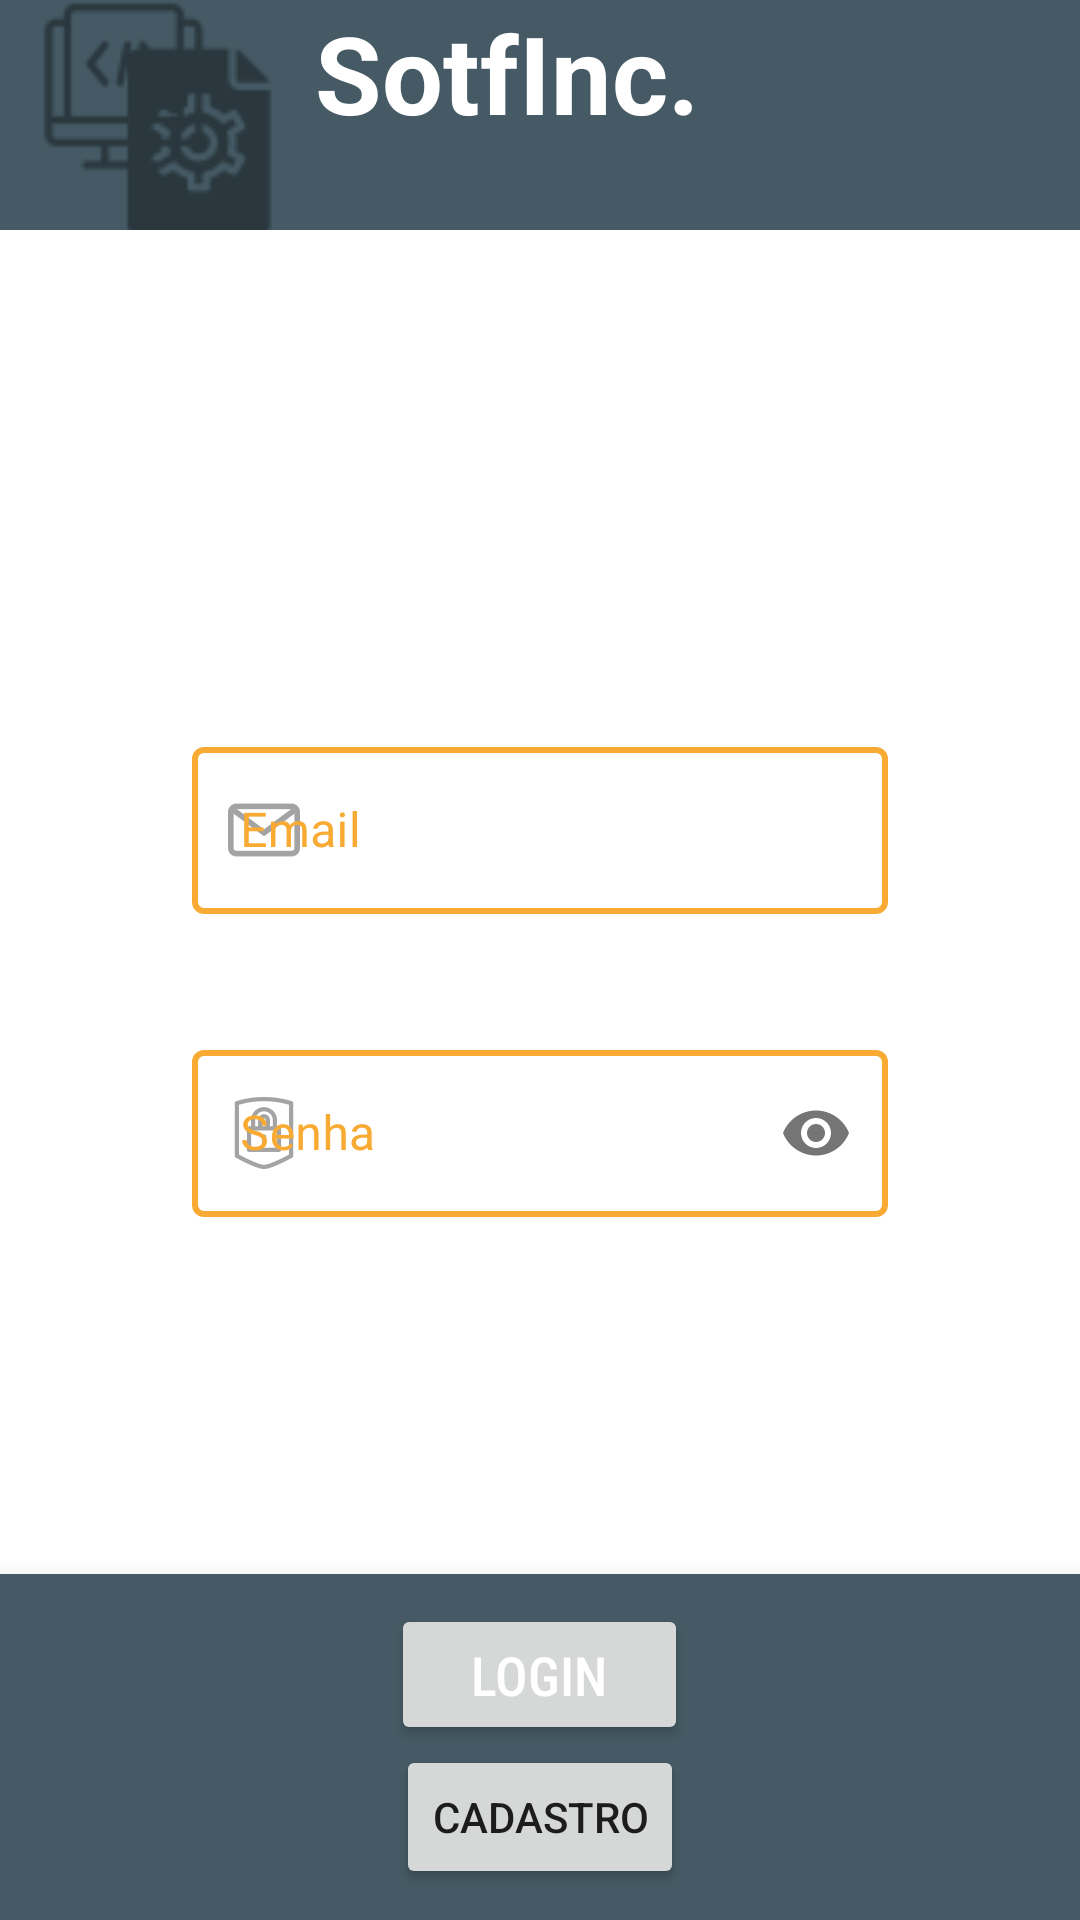

Reconstruct the res/layout file that produces this screen, plus the resources it refers to.
<!-- AndroidManifest.xml: application theme Theme.Softinc -->
<!-- res/layout/activity_main.xml -->
<?xml version="1.0" encoding="utf-8"?>

<androidx.constraintlayout.widget.ConstraintLayout xmlns:android="http://schemas.android.com/apk/res/android"
    xmlns:app="http://schemas.android.com/apk/res-auto"
    xmlns:tools="http://schemas.android.com/tools"
    android:layout_width="match_parent"
    android:layout_height="match_parent"
    android:background="@color/white"
    tools:context=".MainActivity">

    <androidx.constraintlayout.widget.Guideline
        android:id="@+id/guideline8"
        android:layout_width="wrap_content"
        android:layout_height="wrap_content"
        android:orientation="vertical"
        app:layout_constraintGuide_begin="32dp" />

    <androidx.constraintlayout.widget.Guideline
        android:id="@+id/guideline9"
        android:layout_width="0dp"
        android:layout_height="wrap_content"
        android:orientation="vertical"
        app:layout_constraintGuide_end="32dp" />

    <androidx.constraintlayout.widget.Guideline
        android:id="@+id/guideline10"
        android:layout_width="wrap_content"
        android:layout_height="wrap_content"
        android:orientation="horizontal"
        app:layout_constraintGuide_percent="0.12" />

    <LinearLayout
        android:layout_width="0dp"
        android:layout_height="0dp"
        android:background="@color/blue_grey_700"
        android:orientation="horizontal"
        app:layout_constraintBottom_toTopOf="@+id/guideline10"
        app:layout_constraintEnd_toEndOf="parent"
        app:layout_constraintStart_toStartOf="parent"
        app:layout_constraintTop_toTopOf="parent">

        <LinearLayout
            android:id="@+id/linearLayout"
            android:layout_width="match_parent"
            android:layout_height="wrap_content"
            android:orientation="horizontal">

            <ImageView
                android:id="@+id/imageView"
                android:layout_width="105dp"
                android:layout_height="80dp"
                app:srcCompat="@drawable/major_logo" />

            <TextView
                android:id="@+id/textView"
                android:layout_width="wrap_content"
                android:layout_height="wrap_content"
                android:text="SotfInc."
                android:textColor="@color/white"
                android:textSize="36sp"
                android:textStyle="bold" />
        </LinearLayout>

    </LinearLayout>

    <LinearLayout
        android:layout_width="0dp"
        android:layout_height="0dp"
        android:orientation="vertical"
        android:gravity="center"
        app:layout_constraintBottom_toTopOf="@+id/guideline12"
        app:layout_constraintEnd_toStartOf="@+id/guideline9"
        app:layout_constraintStart_toStartOf="@+id/guideline8"
        app:layout_constraintTop_toTopOf="@+id/guideline10">

        <com.google.android.material.textfield.TextInputLayout
            android:id="@+id/email"
            style="@style/signupstyle"
            android:layout_width="match_parent"
            android:layout_height="wrap_content"
            android:layout_marginStart="32dp"
            android:layout_marginTop="48dp"
            android:layout_marginEnd="32dp"

            app:startIconDrawable="@drawable/email_logo">

            <com.google.android.material.textfield.TextInputEditText
                android:id="@+id/textEmailMain"
                android:layout_width="match_parent"
                android:layout_height="wrap_content"
                android:hint="Email"
                android:inputType="textEmailAddress" />

        </com.google.android.material.textfield.TextInputLayout>

        <com.google.android.material.textfield.TextInputLayout
            android:id="@+id/senha"
            style="@style/signupstyle"
            android:layout_width="match_parent"
            android:layout_height="wrap_content"
            android:layout_marginStart="32dp"
            android:layout_marginTop="40dp"
            android:layout_marginEnd="32dp"
            app:passwordToggleEnabled="true"
            app:startIconDrawable="@drawable/password_logo">

            <com.google.android.material.textfield.TextInputEditText
                android:id="@+id/textSenhaMain"
                android:layout_width="match_parent"
                android:layout_height="wrap_content"
                android:hint="Senha"
                android:inputType="textPassword" />

        </com.google.android.material.textfield.TextInputLayout>

    </LinearLayout>

    <LinearLayout
        android:id="@+id/linearLayout5"
        android:layout_width="match_parent"
        android:layout_height="0dp"
        android:orientation="vertical"
        android:gravity="center"
        android:background="@color/blue_grey_700"
        android:elevation="10dp"
        app:layout_constraintBottom_toBottomOf="parent"
        app:layout_constraintTop_toTopOf="@+id/guideline12"
        tools:layout_editor_absoluteX="0dp">

        <Button
            android:id="@+id/buttonLoginMain"
            android:layout_width="99dp"
            android:layout_height="47dp"
            android:drawableTint="#BD2CD1"
            android:fontFamily="sans-serif-condensed-medium"
            android:text="Login"
            android:textColor="#FFFFFF"
            android:textSize="18sp" />

        <Space
            android:layout_width="15dp"
            android:layout_height="wrap_content"/>

        <Button
            android:id="@+id/btnCadastro"
            style="@style/Widget.AppCompat.Button"
            android:layout_width="wrap_content"
            android:layout_height="wrap_content"
            android:text="Cadastro"
            android:transitionName="shared_element_container" />
    </LinearLayout>

    <androidx.constraintlayout.widget.Guideline
        android:id="@+id/guideline12"
        android:layout_width="wrap_content"
        android:layout_height="wrap_content"
        android:orientation="horizontal"
        app:layout_constraintGuide_percent="0.82" />

</androidx.constraintlayout.widget.ConstraintLayout>
<!-- resources referenced by this layout -->
<resources>
  <color name="blue_grey_700">#455A64</color>
  <color name="white">#FFFFFFFF</color>
  <!-- drawable email_logo: png bitmap (drawable-hdpi, 530 bytes) -->
  <!-- drawable major_logo: png bitmap (drawable-hdpi, 1079 bytes) -->
  <!-- drawable password_logo: png bitmap (drawable-hdpi, 773 bytes) -->
  <style name="signupstyle" parent="Widget.MaterialComponents.TextInputLayout.OutlinedBox">
          <item name="boxStrokeColor">@color/orange_500</item>
          <item name="boxStrokeWidth">2dp</item>
          <item name="hintTextColor">@color/orange_500</item>
          <item name="colorAccent">@color/orange_500</item>
          <item name="android:textColorHint">@color/orange_500</item>
      </style>
  <style name="Theme.Softinc" parent="Theme.MaterialComponents.DayNight.DarkActionBar">
          
          <item name="colorPrimary">@color/blue_800</item>
          <item name="colorPrimaryVariant">@color/blue_grey_700</item>
          <item name="colorOnPrimary">@color/white</item>
          
          <item name="colorSecondary">@color/orange_500</item>
          <item name="colorSecondaryVariant">@color/teal_700</item>
          <item name="colorOnSecondary">@color/black</item>
          
          <item name="android:statusBarColor" tools:targetApi="l">?attr/colorPrimaryVariant</item>
          
      </style>
  <color name="orange_500">#F9AA33</color>
  <color name="blue_800">#232F34</color>
  <color name="teal_700">#FF018786</color>
  <color name="black">#FF000000</color>
</resources>
